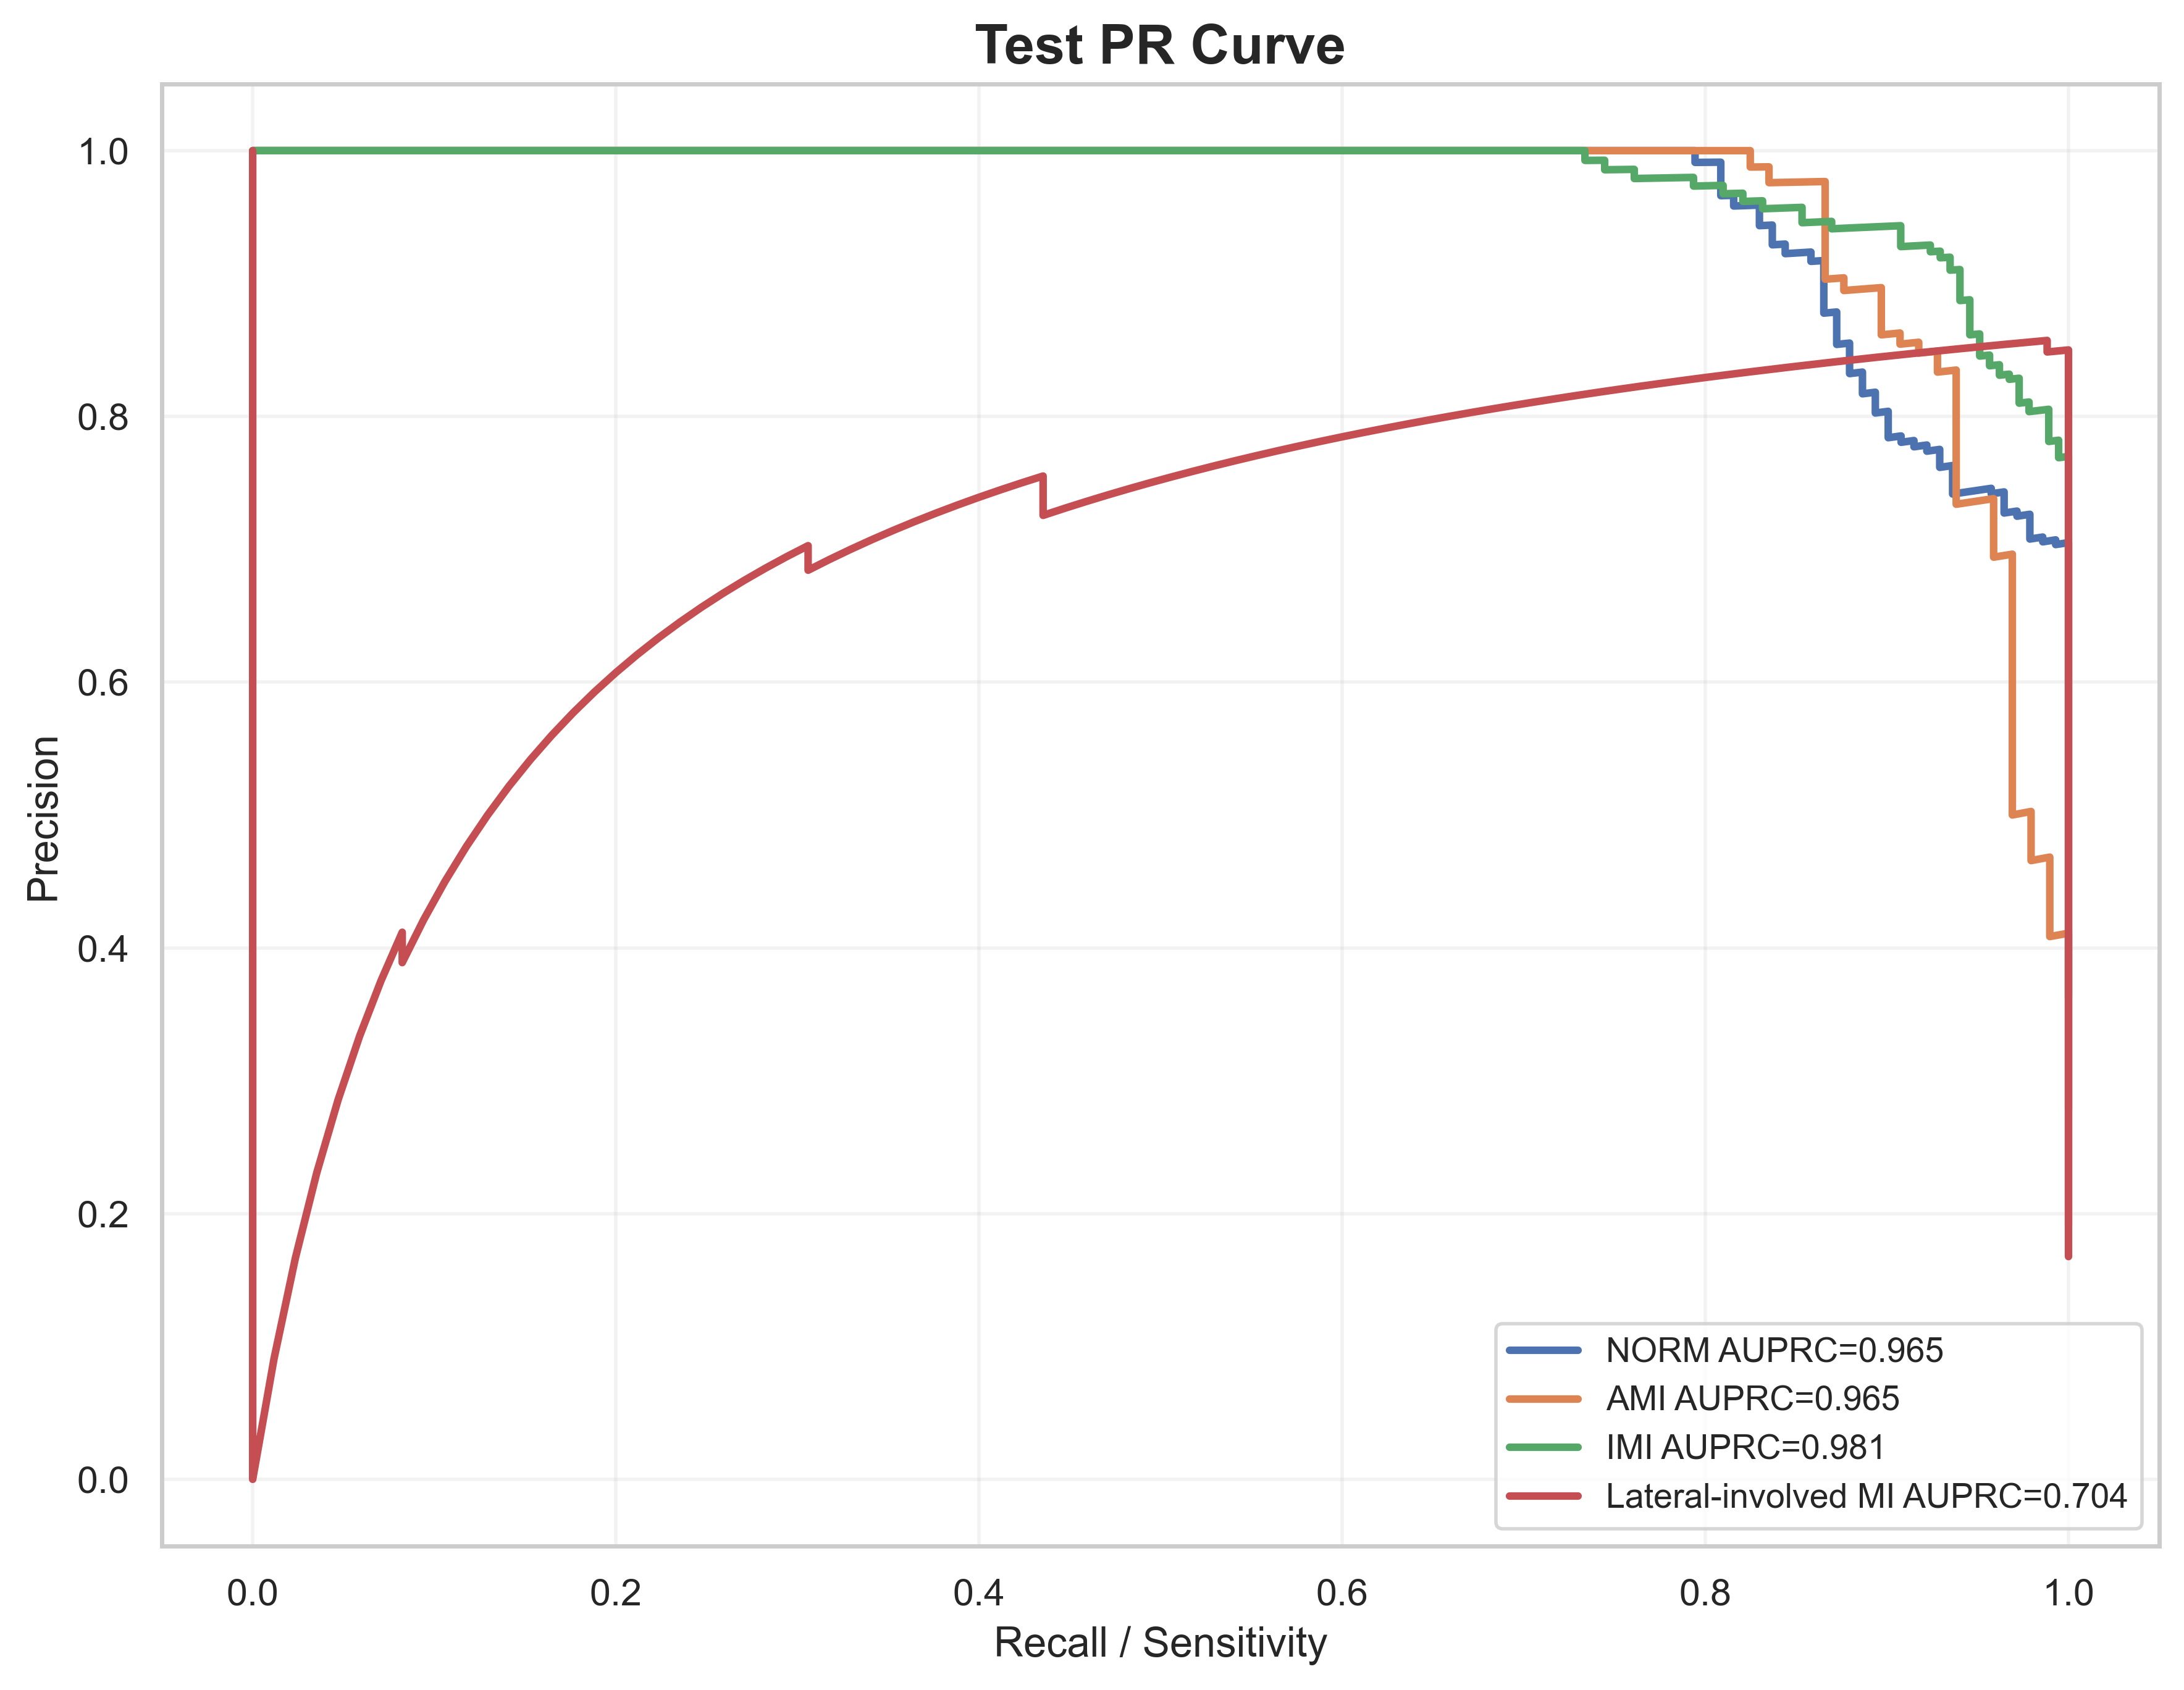

The table this chart was drawn from, first rows:
label, recall, precision, auprc
NORM, 1.0, 0.2781, 0.9655
NORM, 1.0, 0.2787, 0.9655
NORM, 1.0, 0.2792, 0.9655
NORM, 1.0, 0.2798, 0.9655
NORM, 1.0, 0.2803, 0.9655
NORM, 1.0, 0.2809, 0.9655
NORM, 1.0, 0.2814, 0.9655
NORM, 1.0, 0.282, 0.9655
NORM, 1.0, 0.2826, 0.9655
NORM, 1.0, 0.2831, 0.9655
NORM, 1.0, 0.2837, 0.9655
NORM, 1.0, 0.2843, 0.9655
NORM, 1.0, 0.2848, 0.9655
NORM, 1.0, 0.2854, 0.9655
NORM, 1.0, 0.286, 0.9655
NORM, 1.0, 0.2866, 0.9655
NORM, 1.0, 0.2872, 0.9655
NORM, 1.0, 0.2878, 0.9655
NORM, 1.0, 0.2883, 0.9655
NORM, 1.0, 0.2889, 0.9655
NORM, 1.0, 0.2895, 0.9655
NORM, 1.0, 0.2901, 0.9655
NORM, 1.0, 0.2907, 0.9655
NORM, 1.0, 0.2913, 0.9655
NORM, 1.0, 0.2919, 0.9655
NORM, 1.0, 0.2925, 0.9655
NORM, 1.0, 0.2931, 0.9655
NORM, 1.0, 0.2938, 0.9655
NORM, 1.0, 0.2944, 0.9655
NORM, 1.0, 0.295, 0.9655
NORM, 1.0, 0.2956, 0.9655
NORM, 1.0, 0.2962, 0.9655
NORM, 1.0, 0.2968, 0.9655
NORM, 1.0, 0.2975, 0.9655
NORM, 1.0, 0.2981, 0.9655
NORM, 1.0, 0.2987, 0.9655
NORM, 1.0, 0.2994, 0.9655
NORM, 1.0, 0.3, 0.9655
NORM, 1.0, 0.3006, 0.9655
NORM, 1.0, 0.3013, 0.9655
NORM, 1.0, 0.3019, 0.9655
NORM, 1.0, 0.3026, 0.9655
NORM, 1.0, 0.3032, 0.9655
NORM, 1.0, 0.3039, 0.9655
NORM, 1.0, 0.3045, 0.9655
NORM, 1.0, 0.3052, 0.9655
NORM, 1.0, 0.3059, 0.9655
NORM, 1.0, 0.3065, 0.9655
NORM, 1.0, 0.3072, 0.9655
NORM, 1.0, 0.3079, 0.9655
NORM, 1.0, 0.3085, 0.9655
NORM, 1.0, 0.3092, 0.9655
NORM, 1.0, 0.3099, 0.9655
NORM, 1.0, 0.3106, 0.9655
NORM, 1.0, 0.3113, 0.9655
NORM, 1.0, 0.3119, 0.9655
NORM, 1.0, 0.3126, 0.9655
NORM, 1.0, 0.3133, 0.9655
NORM, 1.0, 0.314, 0.9655
NORM, 1.0, 0.3147, 0.9655
... 1,969 more rows
